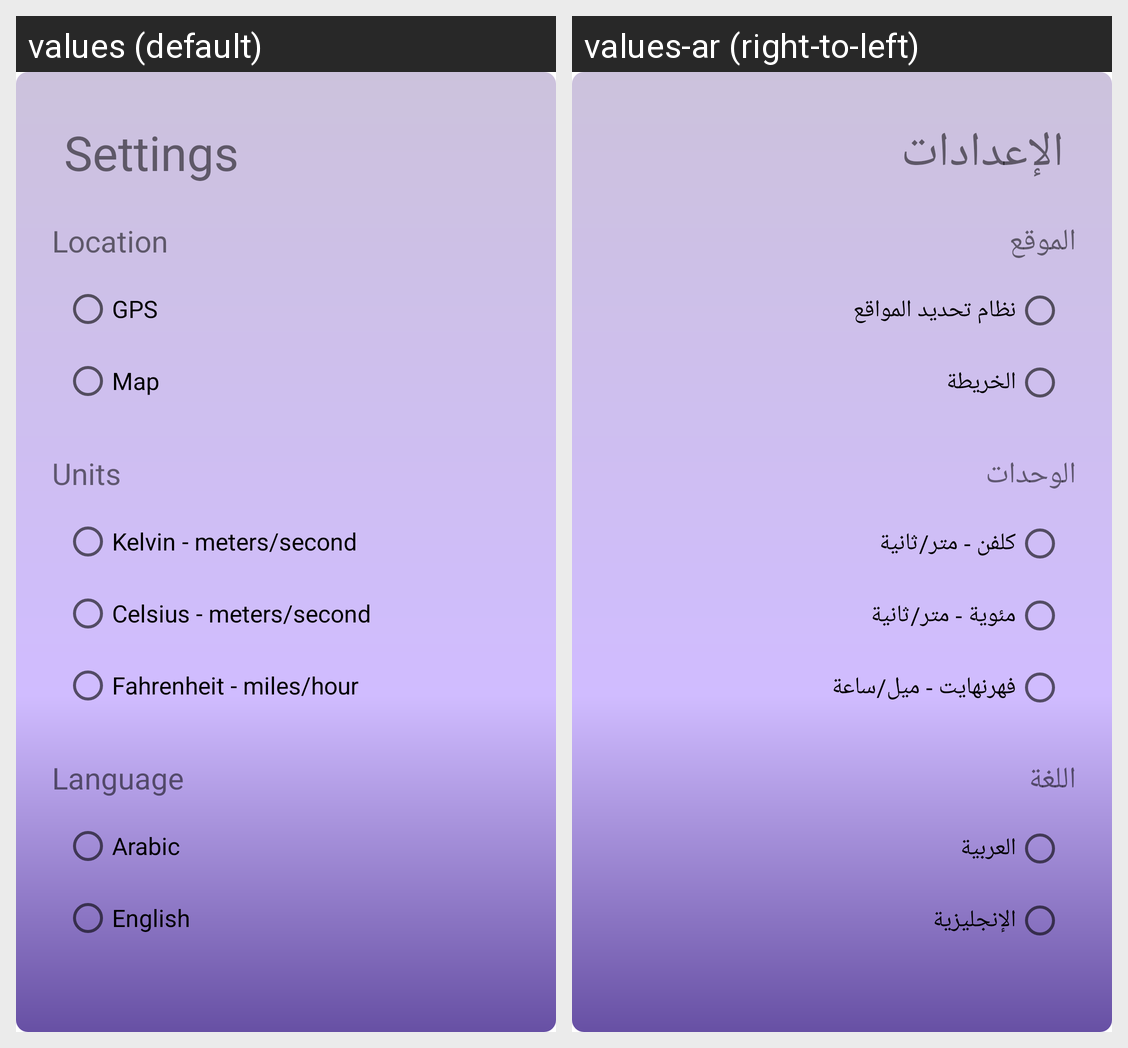

Locale-by-locale string values for the Android screen shown in this grid:
Android screen res/layout/fragment_settings.xml rendered under 2 locales, left to right: values (default), values-ar (right-to-left). Device: Nexus 5 (rendered at 1080×1920; each locale shown at half size, 540×960, under a caption strip naming it); theme AppTheme.
Strings drawn on this screen, with the default value and each locale's value (text and hints the layout hard-codes, and strings that could not be matched under every locale, appear in the picture but are not listed):

setting
  values: Settings
  values-ar: الإعدادات

location
  values: Location
  values-ar: الموقع

gps
  values: GPS
  values-ar: نظام تحديد المواقع

map
  values: Map
  values-ar: الخريطة

units
  values: Units
  values-ar: الوحدات

standard
  values: Kelvin - meters/second
  values-ar: كلفن - متر/ثانية

metric
  values: Celsius - meters/second
  values-ar: مئوية - متر/ثانية

imperial
  values: Fahrenheit - miles/hour
  values-ar: فهرنهايت - ميل/ساعة

language
  values: Language
  values-ar: اللغة

arabic
  values: Arabic
  values-ar: العربية

english
  values: English
  values-ar: الإنجليزية
